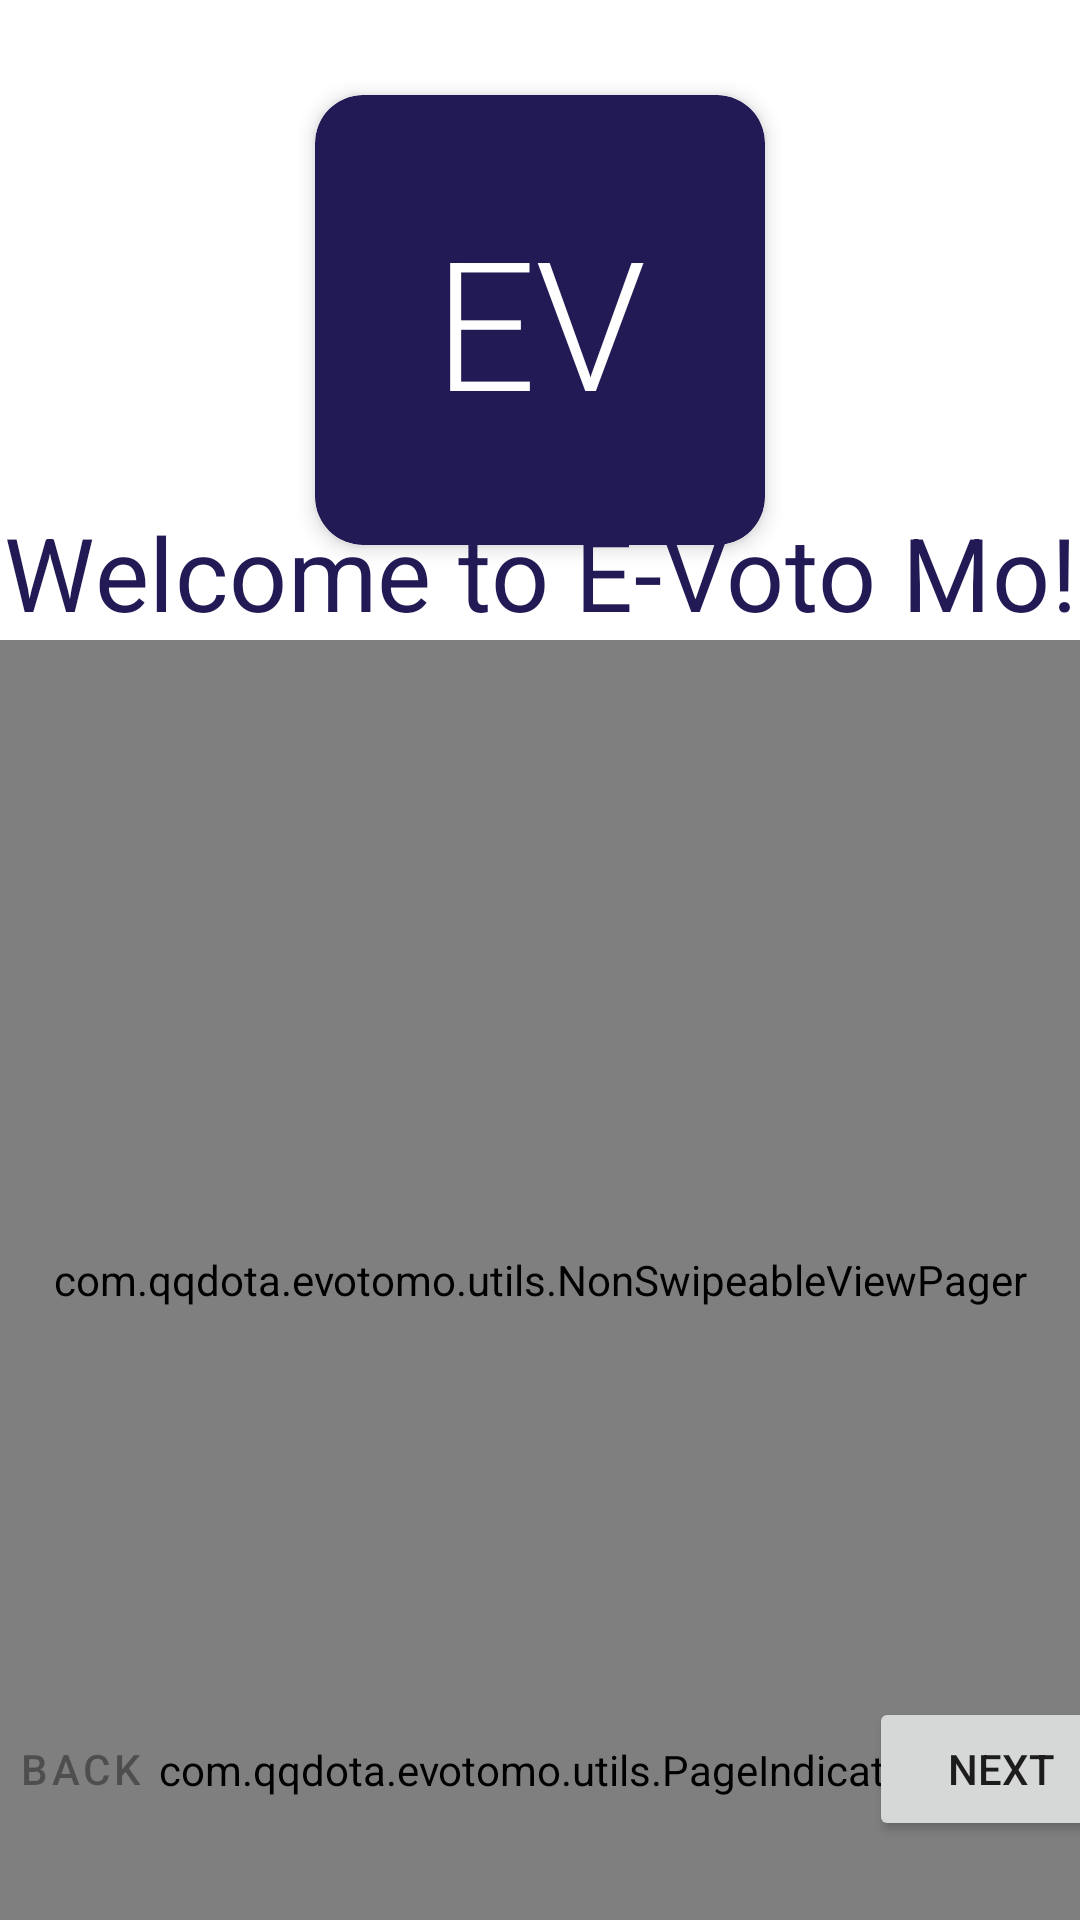

Produce the Android XML layout that renders to this screen, including the resource entries it uses.
<!-- AndroidManifest.xml: application theme AppTheme -->
<!-- res/layout/activity_intro.xml -->
<?xml version="1.0" encoding="utf-8"?>
<androidx.constraintlayout.widget.ConstraintLayout
        xmlns:android="http://schemas.android.com/apk/res/android"
        xmlns:tools="http://schemas.android.com/tools"
        xmlns:app="http://schemas.android.com/apk/res-auto"
        android:layout_width="match_parent"
        android:layout_height="match_parent"
        tools:context=".activities.IntroActivity">

    <LinearLayout
            android:id="@+id/logo_container"
            android:layout_width="match_parent"
            android:layout_height="0dp"
            android:gravity="center"
            app:layout_constraintTop_toTopOf="parent"
            app:layout_constraintBottom_toTopOf="@id/viewpager"
            app:layout_constraintVertical_weight="2">

        <com.google.android.material.card.MaterialCardView
                android:layout_width="150dp"
                android:layout_height="150dp"
                app:cardBackgroundColor="@color/colorPrimary"
                app:cardCornerRadius="16dp"
                app:cardElevation="4dp">

            <TextView
                    android:id="@+id/text_view_logo"
                    android:layout_width="wrap_content"
                    android:layout_height="wrap_content"
                    android:layout_gravity="center"
                    android:textColor="@color/colorWhite"
                    android:text="EV"
                    android:textAppearance="?attr/textAppearanceHeadline2"/>

        </com.google.android.material.card.MaterialCardView>

    </LinearLayout>

    <TextView
            android:layout_width="wrap_content"
            android:layout_height="wrap_content"
            android:text="Welcome to E-Voto Mo!"
            android:textAppearance="?attr/textAppearanceHeadline4"
            android:textColor="@color/colorPrimary"
            app:layout_constraintBottom_toBottomOf="@id/logo_container"
            app:layout_constraintStart_toStartOf="parent"
            app:layout_constraintEnd_toEndOf="parent"/>

    <com.qqdota.evotomo.utils.NonSwipeableViewPager
            android:id="@+id/viewpager"
            android:layout_width="match_parent"
            android:layout_height="0dp"
            android:layout_weight="4"
            app:layout_constraintTop_toBottomOf="@id/logo_container"
            app:layout_constraintBottom_toBottomOf="parent"
            app:layout_constraintVertical_weight="4"/>

    <com.qqdota.evotomo.utils.PageIndicator
            android:id="@+id/page_indicator"
            android:layout_width="wrap_content"
            android:layout_height="wrap_content"
            app:layout_constraintTop_toBottomOf="@id/logo_container"
            app:layout_constraintStart_toStartOf="parent"
            app:layout_constraintEnd_toEndOf="parent"
            app:layout_constraintBottom_toBottomOf="parent"
            app:layout_constraintVertical_bias="0.9"
            app:pageCount="3"
            app:currentPage="1"/>

    <Button
            android:id="@+id/button_previous"
            android:layout_width="wrap_content"
            android:layout_height="wrap_content"
            android:text="Back"
            android:enabled="false"
            app:layout_constraintStart_toStartOf="parent"
            app:layout_constraintEnd_toStartOf="@id/page_indicator"
            app:layout_constraintTop_toTopOf="@id/page_indicator"
            app:layout_constraintBottom_toBottomOf="@id/page_indicator"
            style="@style/Widget.MaterialComponents.Button.OutlinedButton"/>

    <Button
            android:id="@+id/button_next"
            android:layout_width="wrap_content"
            android:layout_height="wrap_content"
            android:text="Next"
            app:layout_constraintEnd_toEndOf="parent"
            app:layout_constraintStart_toEndOf="@id/page_indicator"
            app:layout_constraintTop_toTopOf="@id/page_indicator"
            app:layout_constraintBottom_toBottomOf="@id/page_indicator"/>

</androidx.constraintlayout.widget.ConstraintLayout>
<!-- resources referenced by this layout -->
<resources>
  <color name="colorPrimary">#211A54</color>
  <color name="colorWhite">#FFFFFF</color>
  <style name="AppTheme" parent="Theme.MaterialComponents.Light.NoActionBar">
          
          <item name="colorPrimary">@color/colorPrimary</item>
          <item name="colorPrimaryDark">@color/colorWhite</item>
          <item name="colorAccent">@color/colorAccent</item>
      </style>
  <color name="colorAccent">#03DAC5</color>
</resources>
